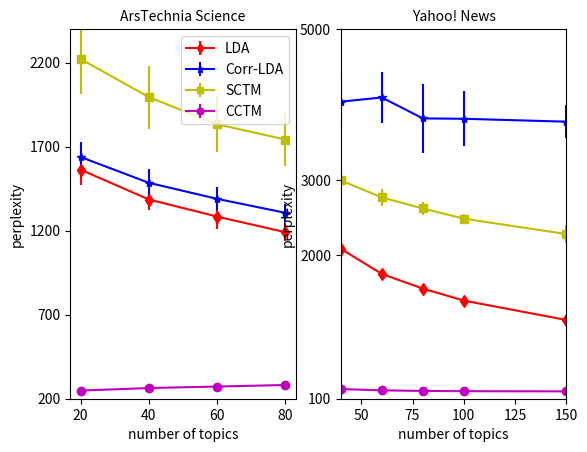

Recreate this plot in Python.
###plot two proportion 20% and 90%
import numpy as np
from matplotlib import pyplot as plt
from scipy.stats import ttest_ind

fig = plt.figure()

ax = fig.add_subplot(121)

x = [20, 40, 60, 80]
handles = []

lda = "1563.610+/-94.191	1385.824+/-62.740	1284.095+/-71.494	1191.013+/-52.857"
lda = lda.split("\t")
y_lda  = []
y_ldaError = []
for i in range(len(lda)):
	item = lda[i].split("+/-")
	meanVal = float(item[0])
	varVal = float(item[1])
	y_lda.append(meanVal)
	y_ldaError.append(varVal)

lda = ax.errorbar(x, y_lda, y_ldaError, color="r", marker="d", label="LDA")
handles.append(lda)

corrlda = "1638.888+/-87.527	1485.189+/-84.784	1389.655+/-69.013	1306.409+/-51.576"
corrlda = corrlda.split("\t")
y_corrlda  = []
y_corrldaError = []
for i in range(len(corrlda)):
	item = corrlda[i].split("+/-")
	meanVal = float(item[0])
	varVal = float(item[1])
	y_corrlda.append(meanVal)
	y_corrldaError.append(varVal)

corrlda = ax.errorbar(x, y_corrlda,y_corrldaError, color="b", marker="*", label="Corr-LDA")
handles.append(corrlda)

SCTM = "2222.41536+/-208.6	1995.016168+/-187.59	1833.849664+/-165.65	1742.580363+/-156.75"
SCTM = SCTM.split("\t")
y_sctm  = []
y_sctmError = []
for i in range(len(SCTM)):
	item = SCTM[i].split("+/-")
	meanVal = float(item[0])
	varVal = float(item[1])
	y_sctm.append(meanVal)
	y_sctmError.append(varVal)

SCTM = ax.errorbar(x, y_sctm, y_sctmError, color="y",marker="s", label="SCTM")
handles.append(SCTM)

cctm = "248.550+/-6.710	263.647+/-8.877	272.474+/-8.715	281.743+/-8.821"
cctm = cctm.split("\t")
y_cctm  = []
y_cctmError = []
for i in range(len(cctm)):
	item = cctm[i].split("+/-")
	meanVal = float(item[0])
	varVal = float(item[1])
	y_cctm.append(meanVal)
	y_cctmError.append(varVal)

cctm = ax.errorbar(x, y_cctm, y_cctmError, color="m", marker="o", label="CCTM")
handles.append(cctm)
major_ticks = np.arange(200,2400, 500)
ax.set_yticks(major_ticks)
# ax.set_yscale('log')
ax.tick_params(axis='x', labelsize=10)
ax.tick_params(axis='y', labelsize=10)
plt.ylim([200, 2400])
plt.title("ArsTechnia Science", fontsize=10)
plt.xlabel("number of topics", fontsize=10)
plt.ylabel("perplexity", fontsize=10)
plt.legend(handles=handles,prop={'size':10}, markerscale=0.8)

ax = fig.add_subplot(122)

x = [40, 60, 80, 100, 150]
handles = []

lda = "2087.559+/-109.309	1754.011+/-69.005	1560.463+/-51.219	1400.982+/-50.397	 1143.912+/-36.744"
lda = lda.split("\t")
y_lda  = []
y_ldaError = []
for i in range(len(lda)):
	item = lda[i].split("+/-")
	meanVal = float(item[0])
	varVal = float(item[1])
	y_lda.append(meanVal)
	y_ldaError.append(varVal)

lda = ax.errorbar(x, y_lda, y_ldaError, color="r", marker="d", label="LDA")
handles.append(lda)

corrlda = "4038.237+/-325.253	4093.704+/-334.952	3816.200+/-452.474	3811.403+/-363.772	3772.909+/-220.210"
corrlda = corrlda.split("\t")
y_corrlda  = []
y_corrldaError = []
for i in range(len(corrlda)):
	item = corrlda[i].split("+/-")
	meanVal = float(item[0])
	varVal = float(item[1])
	y_corrlda.append(meanVal)
	y_corrldaError.append(varVal)

corrlda = ax.errorbar(x, y_corrlda, y_corrldaError, color="b", marker="*", label="Corr-LDA")
handles.append(corrlda)

SCTM = "2994.340834+/-114.28	2768.870717+/-107.315	2622.284926+/-84.89	2487.440267+/-57.86	2282.820002+/-114.28"
SCTM = SCTM.split("\t")
y_sctm  = []
y_sctmError = []
for i in range(len(SCTM)):
	item = SCTM[i].split("+/-")
	meanVal = float(item[0])
	varVal = float(item[1])
	y_sctm.append(meanVal)
	y_sctmError.append(varVal)

SCTM = ax.errorbar(x, y_sctm, y_sctmError, color="y", marker="s", label="SCTM")
handles.append(SCTM)

cctm = "228.222+/-13.786	211.271+/-12.850	203.278+/-10.233	199.664+/-11.096	 197.418+/-6.010"
cctm = cctm.split("\t")
y_cctm  = []
y_cctmError = []
for i in range(len(cctm)):
	item = cctm[i].split("+/-")
	meanVal = float(item[0])
	varVal = float(item[1])
	y_cctm.append(meanVal)
	y_cctmError.append(varVal)

cctm = ax.errorbar(x, y_cctm, y_cctmError, color="m", marker="o", label="CCTM")
handles.append(cctm)
plt.ylim([100, 5000])
plt.xlim([40, 150])
major_ticks = [100, 2000, 3000, 5000]
ax.set_yticks(major_ticks)	
# ax.set_yscale('log')
ax.tick_params(axis='x', labelsize=10)
ax.tick_params(axis='y', labelsize=10)
plt.title("Yahoo! News", fontsize=10)
plt.xlabel("number of topics", fontsize=10)
plt.ylabel("perplexity", fontsize=10)
# plt.legend(handles=handles,prop={'size':10}, markerscale=0.8)

# fig.set_size_inches([9,3.4])
# fig.savefig("perplexity_tech_2.png", dpi=400)
plt.show()